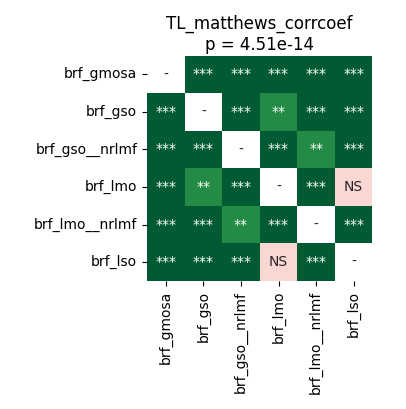

The table this chart was drawn from, first rows:
	brf_gmosa	brf_gso	brf_gso__nrlmf	brf_lmo	brf_lmo__nrlmf	brf_lso
brf_gmosa	1.0	4.161487926136364e-05	4.161487926136364e-05	4.161487926136364e-05	4.161487926136364e-05	4.161487926136364e-05
brf_gso	4.161487926136364e-05	1.0	4.161487926136364e-05	0.00448	4.161487926136364e-05	0.0003815
brf_gso__nrlmf	4.161487926136364e-05	4.161487926136364e-05	1.0	4.161487926136364e-05	0.003873	4.161487926136364e-05
brf_lmo	4.161487926136364e-05	0.00448	4.161487926136364e-05	1.0	4.161487926136364e-05	0.2312
brf_lmo__nrlmf	4.161487926136364e-05	4.161487926136364e-05	0.003873	4.161487926136364e-05	1.0	4.161487926136364e-05
brf_lso	4.161487926136364e-05	0.0003815	4.161487926136364e-05	0.2312	4.161487926136364e-05	1.0
